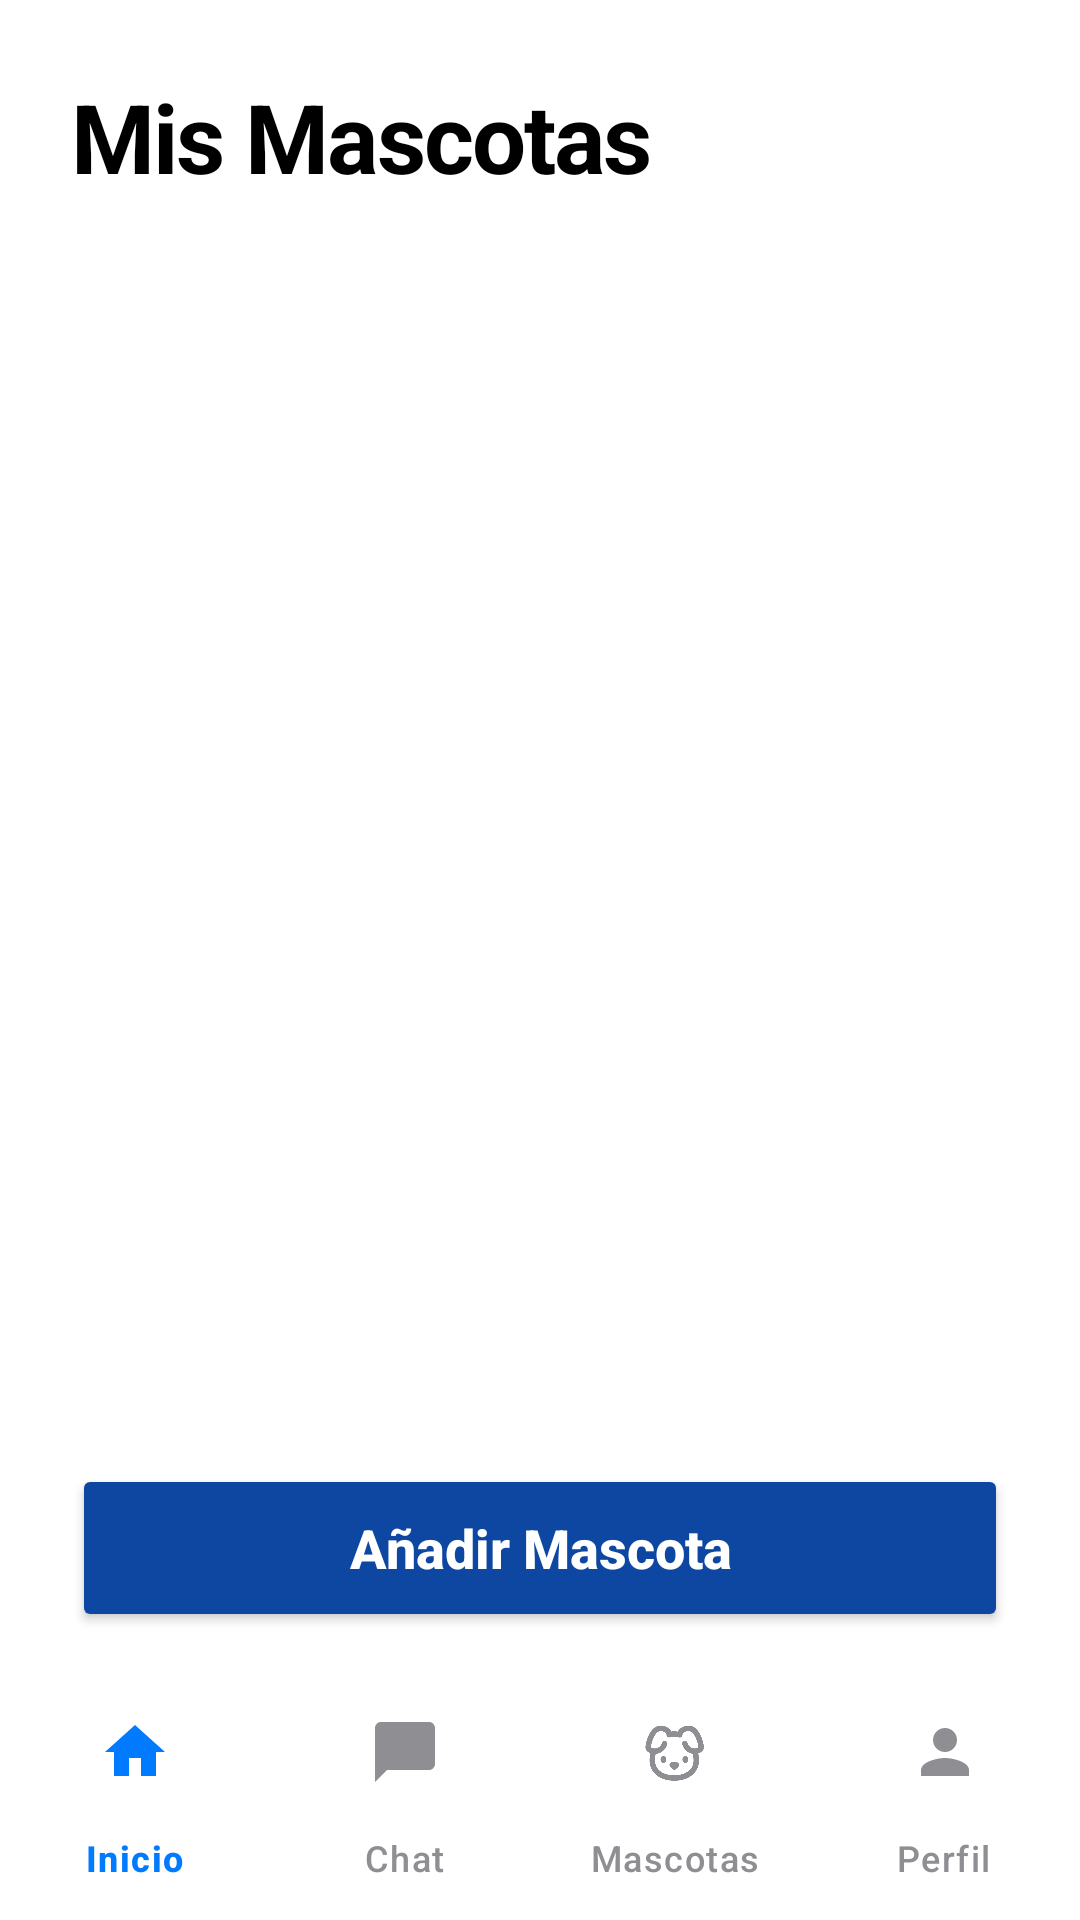

Android layout source for this screen:
<!-- AndroidManifest.xml: application theme Theme.DogGo -->
<!-- res/layout/activity_mascotas.xml -->
<?xml version="1.0" encoding="utf-8"?>
<androidx.constraintlayout.widget.ConstraintLayout xmlns:android="http://schemas.android.com/apk/res/android"
    xmlns:app="http://schemas.android.com/apk/res-auto"
    xmlns:tools="http://schemas.android.com/tools"
    android:layout_width="match_parent"
    android:layout_height="match_parent"
    android:background="@color/white"
    tools:context=".MascotasActivity">

    
    <LinearLayout
        android:id="@+id/topHeader"
        android:layout_width="match_parent"
        android:layout_height="wrap_content"
        android:orientation="horizontal"
        android:gravity="center_vertical"
        android:paddingTop="24dp"
        android:paddingStart="24dp"
        android:paddingEnd="24dp"
        android:paddingBottom="12dp"
        android:background="@color/white"
        app:layout_constraintTop_toTopOf="parent"
        app:layout_constraintStart_toStartOf="parent"
        app:layout_constraintEnd_toEndOf="parent">

        
        <TextView
            android:id="@+id/txtTitulo"
            android:layout_width="wrap_content"
            android:layout_height="wrap_content"
            android:text="Mis Mascotas"
            android:textSize="32sp"
            android:textStyle="bold"
            android:textColor="@color/black"
            android:letterSpacing="-0.02" />

    </LinearLayout>

    
    <androidx.core.widget.NestedScrollView
        android:id="@+id/scrollContent"
        android:layout_width="0dp"
        android:layout_height="0dp"
        android:paddingHorizontal="24dp"
        android:fillViewport="true"
        app:layout_constraintTop_toBottomOf="@id/topHeader"
        app:layout_constraintBottom_toTopOf="@+id/bottomSection"
        app:layout_constraintStart_toStartOf="parent"
        app:layout_constraintEnd_toEndOf="parent">

        <LinearLayout
            android:layout_width="match_parent"
            android:layout_height="wrap_content"
            android:orientation="vertical">

            
            <androidx.recyclerview.widget.RecyclerView
                android:id="@+id/recyclerMascotas"
                android:layout_width="match_parent"
                android:layout_height="wrap_content"
                android:layout_marginTop="16dp"
                android:nestedScrollingEnabled="false"
                tools:listitem="@layout/list_item_pets"/>
        </LinearLayout>
    </androidx.core.widget.NestedScrollView>

    
    <LinearLayout
        android:id="@+id/bottomSection"
        android:layout_width="match_parent"
        android:layout_height="wrap_content"
        android:background="@color/white"
        android:orientation="vertical"
        android:paddingHorizontal="24dp"
        android:paddingBottom="16dp"
        app:layout_constraintBottom_toTopOf="@id/bottom_navigation"
        app:layout_constraintEnd_toEndOf="parent"
        app:layout_constraintStart_toStartOf="parent">

        
        <Button
            android:id="@+id/btnAddNewPet"
            android:layout_width="match_parent"
            android:layout_height="56dp"
            android:layout_marginTop="8dp"
            android:backgroundTint="@color/blue_text"
            android:text="Añadir Mascota"
            android:textAllCaps="false"
            android:textSize="18sp"
            android:textStyle="bold"
            android:textColor="@android:color/white"
            app:cornerRadius="12dp" />

    </LinearLayout>

    
    <com.google.android.material.bottomnavigation.BottomNavigationView
        android:id="@+id/bottom_navigation"
        android:layout_width="match_parent"
        android:layout_height="wrap_content"
        android:background="@android:color/white"
        android:elevation="8dp"
        app:itemIconTint="@color/bottom_nav_color"
        app:itemTextColor="@color/bottom_nav_color"
        app:labelVisibilityMode="labeled"
        app:layout_constraintBottom_toBottomOf="parent"
        app:layout_constraintEnd_toEndOf="parent"
        app:layout_constraintStart_toStartOf="parent"
        app:menu="@menu/bottom_navigation_menu" />

</androidx.constraintlayout.widget.ConstraintLayout>
<!-- res/layout/list_item_pets.xml (included above) -->
<?xml version="1.0" encoding="utf-8"?>
<androidx.cardview.widget.CardView
    xmlns:android="http://schemas.android.com/apk/res/android"
    xmlns:app="http://schemas.android.com/apk/res-auto"
    android:layout_width="match_parent"
    android:layout_height="wrap_content"
    android:layout_margin="12dp"
    app:cardElevation="4dp"
    app:cardCornerRadius="16dp">

    <LinearLayout
        android:padding="16dp"
        android:orientation="horizontal"
        android:gravity="center_vertical"
        android:layout_width="match_parent"
        android:layout_height="wrap_content">

        
        <ImageView
            android:id="@+id/imgPet"
            android:layout_width="60dp"
            android:layout_height="60dp"
            android:src="@drawable/logo1"
            android:scaleType="centerCrop"
            android:layout_marginEnd="12dp"
            android:background="@drawable/rounded_image_mask"/>

        
        <LinearLayout
            android:orientation="vertical"
            android:layout_width="0dp"
            android:layout_height="wrap_content"
            android:layout_weight="1">

            <TextView
                android:id="@+id/txtTitulo"
                android:text="Luna"
                android:textSize="20sp"
                android:textStyle="bold"
                android:layout_width="wrap_content"
                android:layout_height="wrap_content"/>

            <TextView
                android:id="@+id/txtDescripcion"
                android:text="Labrador - 2 años - Mediana"
                android:textSize="16sp"
                android:layout_marginTop="4dp"
                android:layout_width="wrap_content"
                android:layout_height="wrap_content"/>
        </LinearLayout>

        
        <ImageView
            android:id="@+id/btnEditar"
            android:layout_width="24dp"
            android:layout_height="24dp"
            android:src="@drawable/ic_edit"
            android:padding="4dp"
            android:layout_marginStart="12dp"/>

    </LinearLayout>

</androidx.cardview.widget.CardView>
<!-- resources referenced by this layout -->
<resources>
  <color name="black">#FF000000</color>
  <color name="blue_text">#0D47A1</color>
  <color name="white">#FFFFFFFF</color>
  <!-- drawable logo1: png bitmap (drawable, 62528 bytes) -->
  <!-- drawable rounded_image_mask (drawable) -->
  <?xml version="1.0" encoding="utf-8"?>
  <shape xmlns:android="http://schemas.android.com/apk/res/android"
      android:shape="rectangle">
  
      <corners android:radius="12dp" />
  
      
      <solid android:color="@android:color/transparent" />
  </shape>
  <style name="Theme.DogGo" parent="Base.Theme.DogGo" />
  <style name="Base.Theme.DogGo" parent="Theme.Material3.DayNight.NoActionBar">
          
          
      </style>
</resources>
